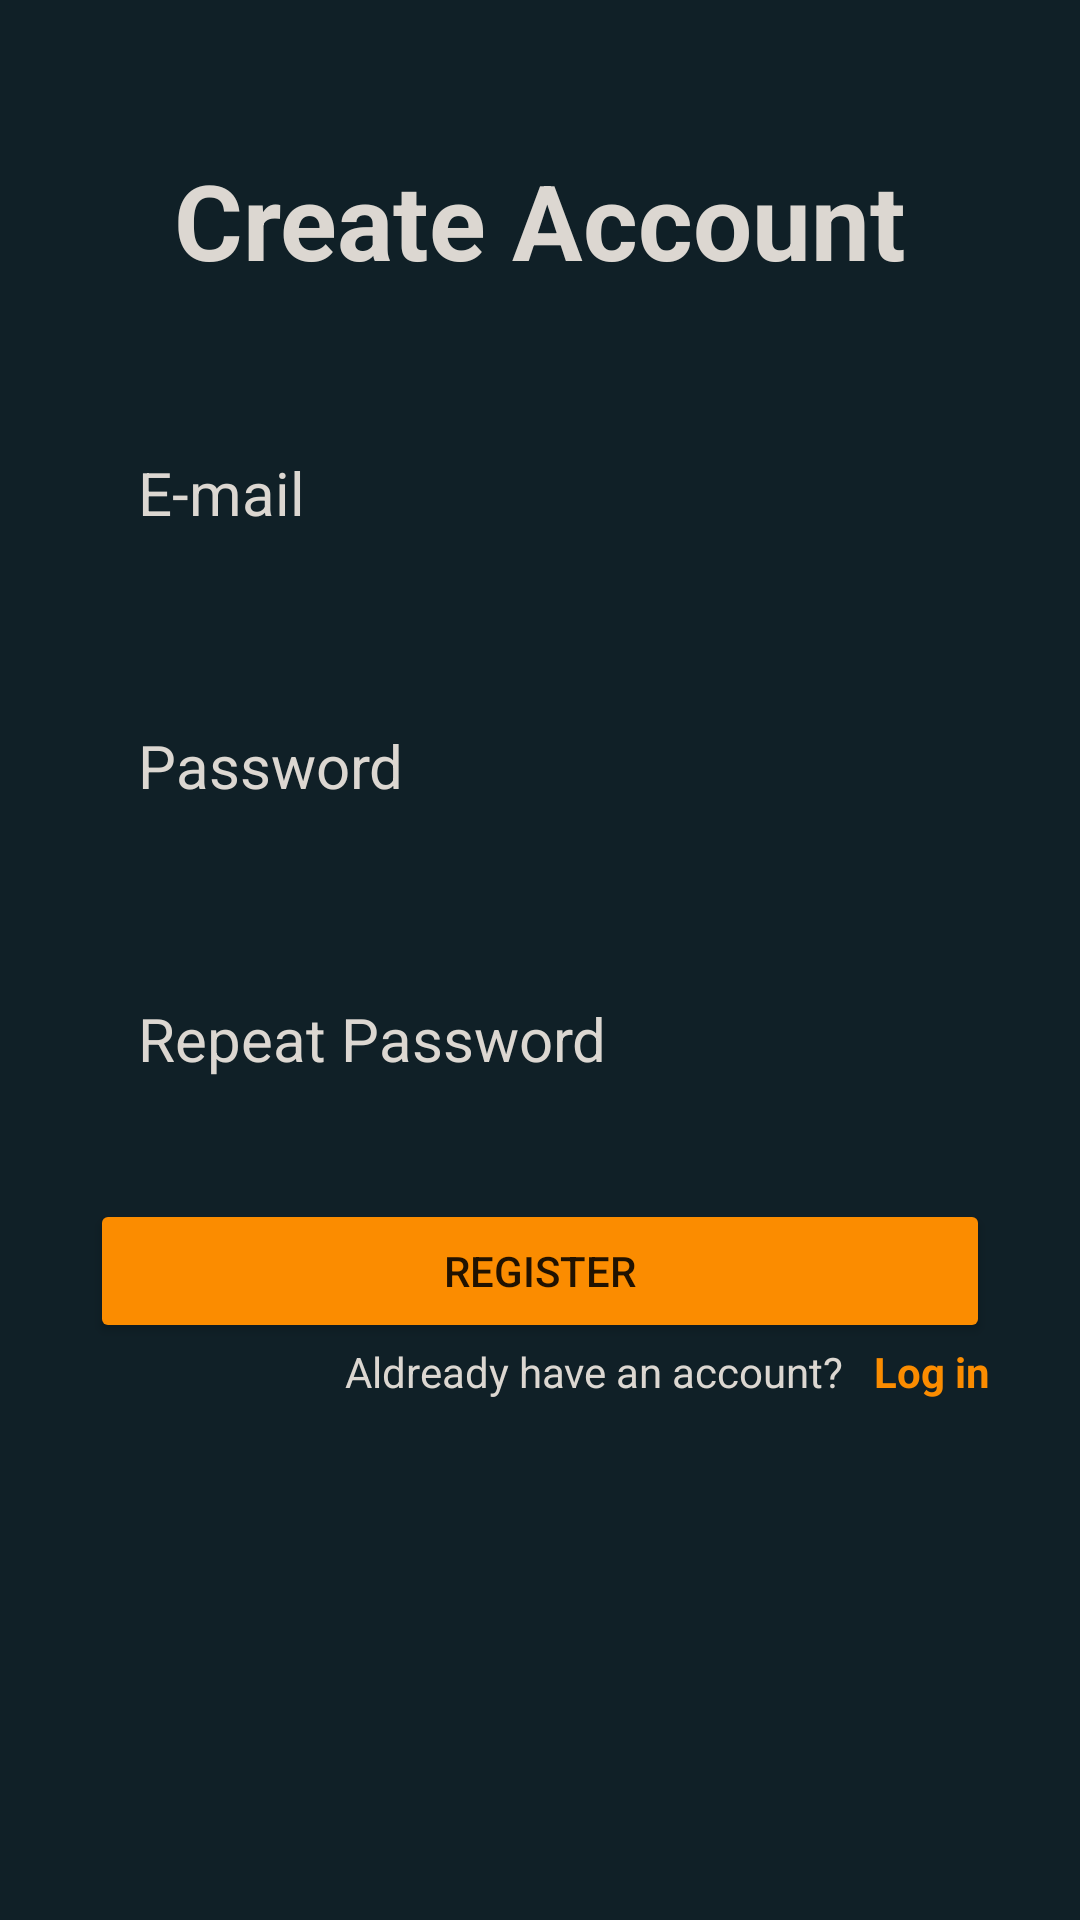

Produce the Android XML layout that renders to this screen, including the resource entries it uses.
<!-- AndroidManifest.xml: application theme SplashScreenTheme -->
<!-- res/layout/fragment_join_us.xml -->
<?xml version="1.0" encoding="utf-8"?>
<androidx.constraintlayout.widget.ConstraintLayout xmlns:android="http://schemas.android.com/apk/res/android"
                                                   xmlns:app="http://schemas.android.com/apk/res-auto"
                                                   xmlns:tools="http://schemas.android.com/tools"
                                                   android:layout_width="match_parent"
                                                   android:layout_height="match_parent"
                                                   android:background="@color/colorPrimaryDark"
                                                   tools:context=".ui.authentication.JoinUsFragment">


    <com.google.android.material.textview.MaterialTextView android:layout_width="wrap_content"
                                                           android:layout_height="wrap_content"

                                                           android:text="Create Account"
                                                           android:textSize="35sp"
                                                           android:textStyle="bold"
                                                           android:layout_marginTop="50dp"
                                                           android:layout_marginBottom="20dp"
                                                           android:textColor="@color/white"
                                                           app:layout_constraintStart_toStartOf="parent"
                                                           app:layout_constraintEnd_toEndOf="parent"
                                                           app:layout_constraintTop_toTopOf="parent"
                                                           android:id="@+id/materialTextView5"/>

    <com.google.android.material.textfield.TextInputEditText
            android:id="@+id/etEmail"
            android:layout_width="match_parent"
            android:layout_height="wrap_content"
            android:hint="E-mail"
            android:textSize="20sp"
            style="@style/Widget.MaterialComponents.TextInputLayout.FilledBox"
            android:textColor="@color/white"
            android:textColorHint="@color/white"
            android:layout_margin="30dp"
            app:layout_constraintEnd_toEndOf="parent"
            app:layout_constraintStart_toStartOf="parent"
            app:layout_constraintTop_toBottomOf="@+id/materialTextView5"/>
    <com.google.android.material.textfield.TextInputEditText
            android:id="@+id/etPassword"
            android:layout_width="match_parent"
            android:layout_height="wrap_content"
            android:hint="Password"
            android:textSize="20sp"
            style="@style/Widget.MaterialComponents.TextInputLayout.FilledBox"
            android:inputType="textPassword"
            android:textColor="@color/white"
            android:textColorHint="@color/white"
            android:layout_margin="30dp"
            app:layout_constraintStart_toStartOf="@+id/etEmail"
            app:layout_constraintTop_toBottomOf="@+id/etEmail" app:layout_constraintEnd_toEndOf="@+id/etEmail"/>

    <com.google.android.material.textfield.TextInputEditText
            android:id="@+id/etRepeatPassword"
            android:layout_width="match_parent"
            android:layout_height="wrap_content"
            android:hint="Repeat Password"
            style="@style/Widget.MaterialComponents.TextInputLayout.FilledBox"
            android:textColorHint="@color/white"
            android:inputType="textPassword"
            android:textSize="20sp"
            android:layout_margin="30dp"
            app:layout_constraintTop_toBottomOf="@+id/etPassword"
            app:layout_constraintStart_toStartOf="@+id/etPassword" app:layout_constraintEnd_toEndOf="@+id/etPassword"/>


    <Button
            android:id="@+id/btnRegister"
            android:text="Register"
            android:backgroundTint="@color/colorAccent"
            android:layout_margin="30dp"
            android:layout_width="match_parent" android:layout_height="wrap_content"
            app:layout_constraintStart_toStartOf="parent"
            android:layout_marginStart="30dp" android:layout_marginEnd="30dp"
            app:layout_constraintEnd_toEndOf="parent"
            app:layout_constraintHorizontal_bias="0.0" app:layout_constraintTop_toBottomOf="@+id/etRepeatPassword"/>
    <com.google.android.material.textview.MaterialTextView
            android:layout_width="wrap_content"
            android:layout_height="wrap_content"
            android:text="Aldready have an account?"
            android:textColor="@color/white"
            android:id="@+id/materialTextView"
            android:layout_marginEnd="10dp"
            app:layout_constraintEnd_toStartOf="@+id/btnLogin" app:layout_constraintTop_toTopOf="@+id/btnLogin"/>
    <com.google.android.material.textview.MaterialTextView
            android:id="@+id/btnLogin"
            android:layout_width="wrap_content"
            android:layout_height="wrap_content"
            android:text="Log in"
            android:textStyle="bold"
            android:clickable="true"
            android:textColor="@color/colorAccent"
            android:focusable="true"
            app:layout_constraintEnd_toEndOf="@+id/btnRegister" app:layout_constraintTop_toBottomOf="@+id/btnRegister"/>

    <ProgressBar
            android:id="@+id/progrss_bar"
            android:visibility="gone"
            android:outlineAmbientShadowColor="@color/colorAccent"
            android:layout_width="wrap_content" android:layout_height="wrap_content"
            app:layout_constraintEnd_toEndOf="parent"
            app:layout_constraintStart_toStartOf="parent" app:layout_constraintBottom_toBottomOf="parent"
            app:layout_constraintTop_toTopOf="parent" app:layout_constraintHorizontal_bias="0.498"
            app:layout_constraintVertical_bias="0.351"/>


</androidx.constraintlayout.widget.ConstraintLayout>
<!-- resources referenced by this layout -->
<resources>
  <color name="colorAccent">#fb8c00</color>
  <color name="colorPrimaryDark">#102027</color>
  <color name="white">#DCD7D1</color>
  <style name="SplashScreenTheme" parent="Theme.MaterialComponents.Light.NoActionBar">
  
          <item name="android:windowBackground">@drawable/splash_image</item>
          <item name="android:statusBarColor">#030404</item>
      </style>
  <!-- drawable splash_image (drawable) -->
  <?xml version="1.0" encoding="utf-8"?>
  <layer-list xmlns:android="http://schemas.android.com/apk/res/android">
  
      <item android:drawable="@color/colorAccent"/>
      <item android:drawable="@drawable/ic_launcher" android:gravity="center"/>
  </layer-list>
  <!-- drawable ic_launcher (drawable) -->
  <vector xmlns:android="http://schemas.android.com/apk/res/android"
      android:width="100dp"
      android:height="150dp"
      android:viewportWidth="183"
      android:viewportHeight="275">
    <path
        android:pathData="M0,137.5l0,137.5 91.5,-0 91.5,-0 0,-137.5 0,-137.5 -91.5,-0 -91.5,-0 0,137.5zM55.4,104.6c1.4,1.3 1.6,5.7 1.6,32.9 0,27.2 -0.2,31.6 -1.6,32.9 -1.9,1.9 -12.4,2.2 -14.2,0.4 -1.7,-1.7 -1.7,-64.9 0,-66.6 1.8,-1.8 12.3,-1.5 14.2,0.4zM141.8,104.2c1.7,1.7 1.7,64.9 0,66.6 -1.8,1.8 -12.3,1.5 -14.2,-0.4 -1.4,-1.3 -1.6,-5.7 -1.6,-32.9 0,-27.2 0.2,-31.6 1.6,-32.9 1.9,-1.9 12.4,-2.2 14.2,-0.4zM38,137.6l0,29.5 -2.7,-0.3 -2.8,-0.3 -0.3,-28c-0.1,-15.4 0,-28.5 0.3,-29.2 0.2,-0.7 1.6,-1.3 3,-1.3l2.5,-0 0,29.6zM150.5,137.5l0,29 -2.7,0.3 -2.8,0.3 0,-29.6 0,-29.6 2.8,0.3 2.7,0.3 0,29zM29,137.5l0,22.5 -2.3,-0c-4.4,-0 -4.7,-1.2 -4.7,-22.5 0,-21.3 0.3,-22.5 4.7,-22.5l2.3,-0 0,22.5zM159.8,116.2c1.7,1.7 1.7,40.9 0,42.6 -0.7,0.7 -2.5,1.2 -4,1.2l-2.8,-0 0,-22.5 0,-22.5 2.8,-0c1.5,-0 3.3,0.5 4,1.2zM124,137.5l0,6.5 -32.5,-0 -32.5,-0 0,-6.5 0,-6.5 32.5,-0 32.5,-0 0,6.5z"
        android:fillColor="#000000"
        android:strokeColor="#00000000"/>
  </vector>
</resources>
